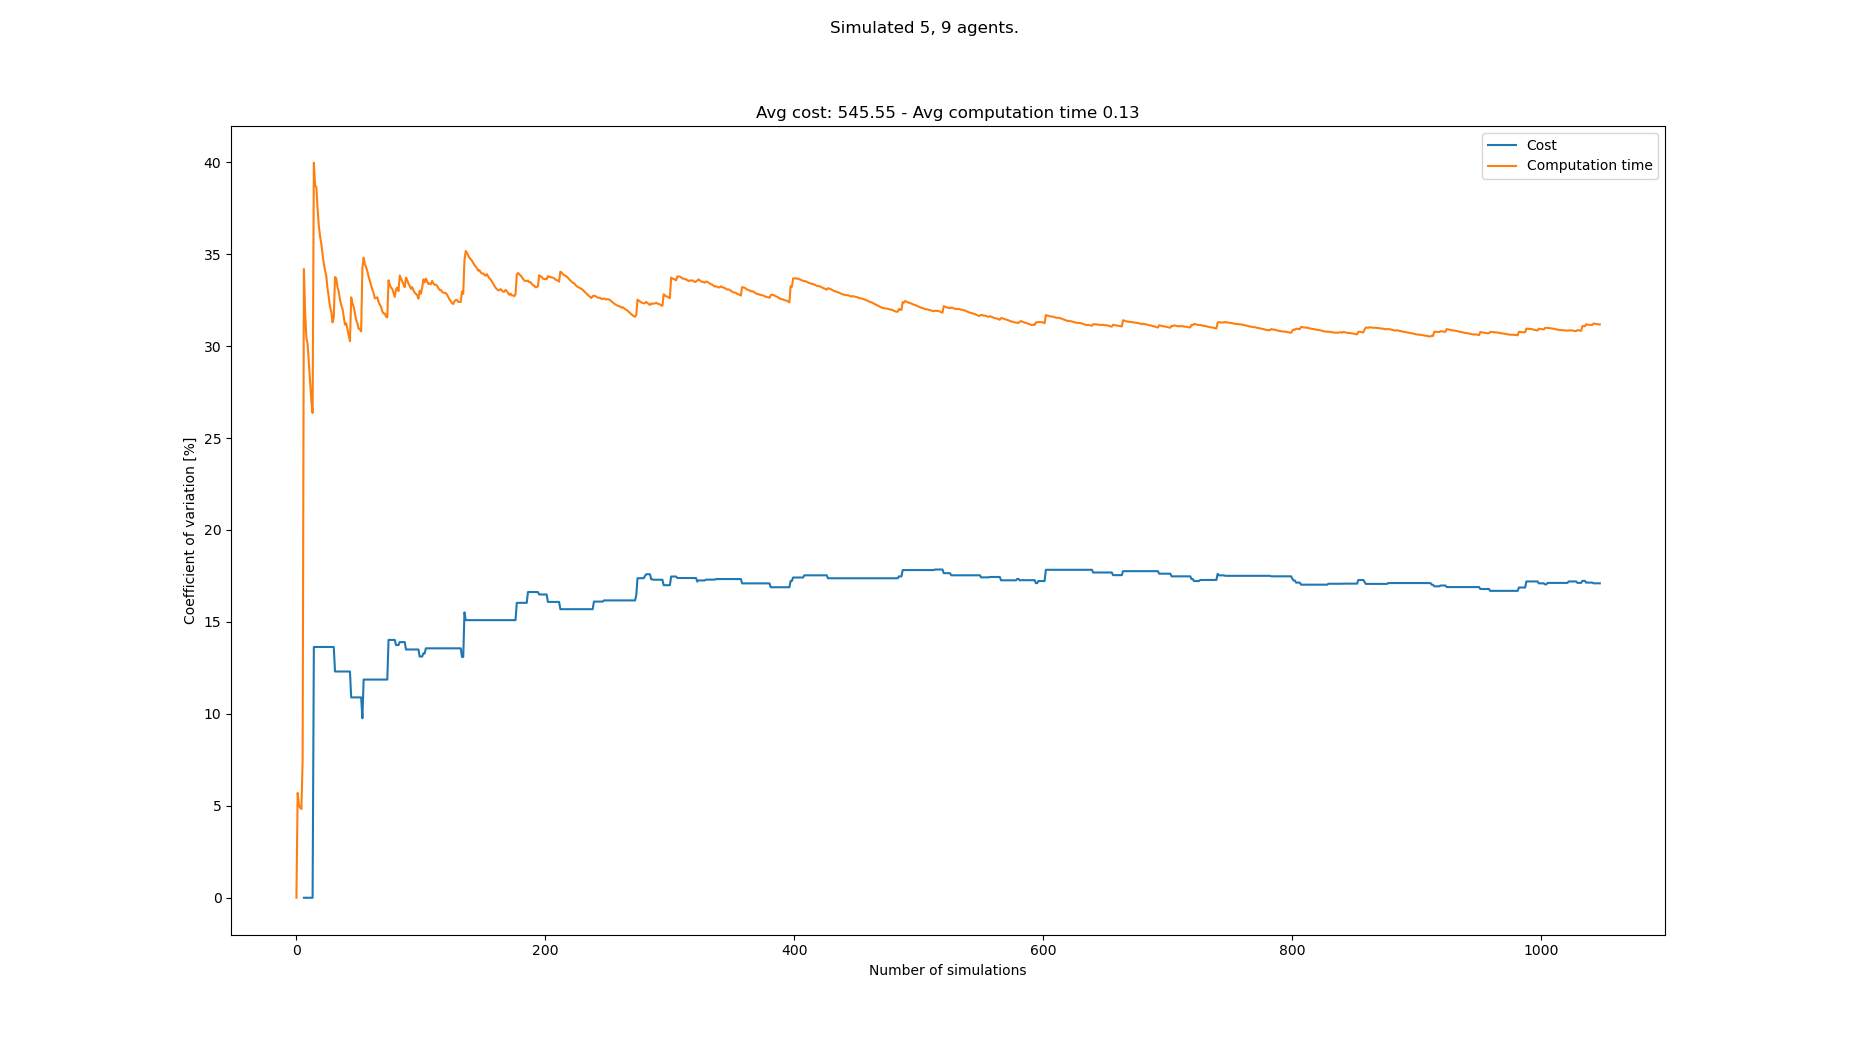

The table this chart was drawn from, first rows:
starts, goals, Cost, Cost_var, Cost_mean, Cost_std, Computation time, Computation time_var, Computation time_mean, Computation time_std
[(5, 0), (6, 0), (1, 0), (8, 0), (2, 0),…, [(0, 21), (8, 21), (3, 21), (4, 21), (5,…, , , , , 0.1072, 0.0, 0.1072, 0.0
[(0, 0), (1, 0), (5, 0), (7, 0), (4, 0),…, [(5, 21), (8, 21), (2, 21), (3, 21), (4,…, , , , , 0.0956, 5.699, 0.1014, 0.005777
[(5, 0), (0, 0), (4, 0), (1, 0), (7, 0),…, [(7, 21), (8, 21), (6, 21), (4, 21), (1,…, , , , , 0.106, 5.05, 0.1029, 0.005197
[(5, 0), (3, 0), (4, 0), (7, 0), (1, 0),…, [(0, 21), (2, 21), (3, 21), (6, 21), (5,…, , , , , 0.09799, 4.899, 0.1017, 0.004982
[(5, 0), (7, 0), (8, 0), (1, 0), (2, 0),…, [(2, 21), (4, 21), (6, 21), (0, 21), (3,…, , , , , 0.1071, 4.826, 0.1028, 0.00496
[(4, 0), (1, 0), (6, 0), (3, 0), (0, 0),…, [(2, 21), (7, 21), (8, 21), (4, 21), (1,…, , , , , 0.1203, 7.512, 0.1057, 0.00794
[(6, 0), (2, 0), (4, 0), (5, 0), (7, 0),…, [(5, 21), (1, 21), (6, 21), (8, 21), (0,…, 532, 0.0, 532.0, 0.0, 0.2236, 34.19, 0.1225, 0.04189
[(6, 0), (3, 0), (2, 0), (7, 0), (0, 0),…, [(7, 21), (1, 21), (6, 21), (5, 21), (8,…, , 0.0, 532.0, 0.0, 0.1288, 31.82, 0.1233, 0.03924
[(1, 0), (8, 0), (7, 0), (5, 0), (4, 0),…, [(2, 21), (8, 21), (6, 21), (0, 21), (3,…, , 0.0, 532.0, 0.0, 0.1122, 30.44, 0.1221, 0.03716
[(8, 0), (7, 0), (4, 0), (3, 0), (2, 0),…, [(7, 21), (4, 21), (5, 21), (0, 21), (3,…, , 0.0, 532.0, 0.0, 0.09758, 30.1, 0.1196, 0.03601
[(7, 0), (8, 0), (6, 0), (5, 0), (2, 0),…, [(7, 21), (8, 21), (1, 21), (5, 21), (3,…, , 0.0, 532.0, 0.0, 0.1081, 29.09, 0.1186, 0.0345
[(5, 0), (2, 0), (7, 0), (6, 0), (1, 0),…, [(5, 21), (3, 21), (1, 21), (6, 21), (8,…, , 0.0, 532.0, 0.0, 0.1105, 28.08, 0.1179, 0.03311
[(7, 0), (5, 0), (8, 0), (0, 0), (1, 0),…, [(2, 21), (1, 21), (5, 21), (8, 21), (4,…, , 0.0, 532.0, 0.0, 0.1155, 27.02, 0.1177, 0.03181
[(5, 0), (1, 0), (6, 0), (2, 0), (0, 0),…, [(6, 21), (0, 21), (3, 21), (2, 21), (4,…, , 0.0, 532.0, 0.0, 0.1057, 26.36, 0.1169, 0.03081
[(8, 0), (4, 0), (7, 0), (1, 0), (6, 0),…, [(2, 21), (0, 21), (6, 21), (1, 21), (5,…, 700, 13.64, 616.0, 84.0, 0.2837, 39.97, 0.128, 0.05116
[(8, 0), (5, 0), (3, 0), (1, 0), (7, 0),…, [(4, 21), (6, 21), (7, 21), (8, 21), (0,…, , 13.64, 616.0, 84.0, 0.1256, 38.75, 0.1278, 0.04953
[(7, 0), (5, 0), (0, 0), (6, 0), (4, 0),…, [(7, 21), (1, 21), (0, 21), (3, 21), (6,…, , 13.64, 616.0, 84.0, 0.09547, 38.63, 0.1259, 0.04865
[(0, 0), (5, 0), (2, 0), (8, 0), (3, 0),…, [(4, 21), (8, 21), (2, 21), (1, 21), (7,…, , 13.64, 616.0, 84.0, 0.1326, 37.46, 0.1263, 0.04731
[(5, 0), (1, 0), (0, 0), (7, 0), (4, 0),…, [(8, 21), (7, 21), (4, 21), (0, 21), (2,…, , 13.64, 616.0, 84.0, 0.1215, 36.54, 0.1261, 0.04606
[(3, 0), (1, 0), (2, 0), (5, 0), (7, 0),…, [(7, 21), (6, 21), (3, 21), (2, 21), (4,…, , 13.64, 616.0, 84.0, 0.11, 35.95, 0.1252, 0.04503
[(4, 0), (2, 0), (6, 0), (1, 0), (7, 0),…, [(5, 21), (3, 21), (7, 21), (1, 21), (0,…, , 13.64, 616.0, 84.0, 0.1037, 35.57, 0.1242, 0.04418
[(7, 0), (1, 0), (5, 0), (4, 0), (0, 0),…, [(4, 21), (3, 21), (1, 21), (0, 21), (7,…, , 13.64, 616.0, 84.0, 0.1117, 34.97, 0.1237, 0.04325
[(7, 0), (4, 0), (5, 0), (6, 0), (2, 0),…, [(4, 21), (6, 21), (1, 21), (0, 21), (5,…, , 13.64, 616.0, 84.0, 0.1085, 34.48, 0.123, 0.04241
[(0, 0), (5, 0), (2, 0), (7, 0), (8, 0),…, [(1, 21), (3, 21), (0, 21), (5, 21), (7,…, , 13.64, 616.0, 84.0, 0.104, 34.12, 0.1222, 0.04169
[(1, 0), (6, 0), (8, 0), (0, 0), (7, 0),…, [(0, 21), (5, 21), (8, 21), (3, 21), (7,…, , 13.64, 616.0, 84.0, 0.102, 33.81, 0.1214, 0.04104
[(1, 0), (4, 0), (7, 0), (5, 0), (6, 0),…, [(5, 21), (7, 21), (4, 21), (6, 21), (8,…, , 13.64, 616.0, 84.0, 0.1245, 33.12, 0.1215, 0.04024
[(5, 0), (1, 0), (4, 0), (6, 0), (0, 0),…, [(4, 21), (0, 21), (3, 21), (5, 21), (7,…, , 13.64, 616.0, 84.0, 0.11, 32.67, 0.1211, 0.03955
[(5, 0), (4, 0), (1, 0), (6, 0), (2, 0),…, [(7, 21), (5, 21), (3, 21), (1, 21), (6,…, , 13.64, 616.0, 84.0, 0.1163, 32.13, 0.1209, 0.03885
[(4, 0), (2, 0), (8, 0), (0, 0), (5, 0),…, [(4, 21), (5, 21), (0, 21), (3, 21), (7,…, , 13.64, 616.0, 84.0, 0.1019, 31.87, 0.1203, 0.03833
[(4, 0), (5, 0), (6, 0), (2, 0), (7, 0),…, [(5, 21), (2, 21), (4, 21), (8, 21), (1,…, , 13.64, 616.0, 84.0, 0.1352, 31.29, 0.1208, 0.03778
[(4, 0), (1, 0), (7, 0), (6, 0), (0, 0),…, [(8, 21), (0, 21), (7, 21), (2, 21), (1,…, , 13.64, 616.0, 84.0, 0.08413, 31.55, 0.1196, 0.03773
[(1, 0), (4, 0), (5, 0), (0, 0), (6, 0),…, [(1, 21), (2, 21), (8, 21), (4, 21), (3,…, 560, 12.3, 597.3, 73.49, 0.2259, 33.75, 0.1229, 0.04148
[(7, 0), (5, 0), (3, 0), (1, 0), (6, 0),…, [(8, 21), (2, 21), (4, 21), (5, 21), (0,…, , 12.3, 597.3, 73.49, 0.09583, 33.68, 0.1221, 0.04111
[(8, 0), (6, 0), (5, 0), (0, 0), (4, 0),…, [(8, 21), (1, 21), (2, 21), (6, 21), (0,…, , 12.3, 597.3, 73.49, 0.1187, 33.21, 0.122, 0.04051
[(8, 0), (2, 0), (6, 0), (4, 0), (1, 0),…, [(0, 21), (8, 21), (5, 21), (3, 21), (2,…, , 12.3, 597.3, 73.49, 0.1044, 32.95, 0.1215, 0.04003
[(7, 0), (0, 0), (2, 0), (5, 0), (3, 0),…, [(2, 21), (5, 21), (7, 21), (6, 21), (8,…, , 12.3, 597.3, 73.49, 0.1183, 32.52, 0.1214, 0.03948
[(8, 0), (0, 0), (3, 0), (2, 0), (4, 0),…, [(6, 21), (2, 21), (7, 21), (8, 21), (0,…, , 12.3, 597.3, 73.49, 0.1081, 32.22, 0.121, 0.039
[(0, 0), (7, 0), (3, 0), (4, 0), (8, 0),…, [(5, 21), (7, 21), (0, 21), (8, 21), (6,…, , 12.3, 597.3, 73.49, 0.102, 32.03, 0.1205, 0.0386
[(2, 0), (1, 0), (7, 0), (5, 0), (3, 0),…, [(5, 21), (8, 21), (1, 21), (7, 21), (3,…, , 12.3, 597.3, 73.49, 0.1227, 31.6, 0.1206, 0.0381
[(5, 0), (7, 0), (0, 0), (2, 0), (3, 0),…, [(4, 21), (1, 21), (7, 21), (6, 21), (5,…, , 12.3, 597.3, 73.49, 0.1327, 31.16, 0.1209, 0.03767
[(2, 0), (0, 0), (6, 0), (3, 0), (7, 0),…, [(1, 21), (4, 21), (5, 21), (0, 21), (8,…, , 12.3, 597.3, 73.49, 0.08947, 31.24, 0.1201, 0.03753
[(0, 0), (4, 0), (3, 0), (5, 0), (2, 0),…, [(8, 21), (7, 21), (1, 21), (4, 21), (5,…, , 12.3, 597.3, 73.49, 0.1494, 30.91, 0.1208, 0.03734
[(0, 0), (7, 0), (3, 0), (8, 0), (5, 0),…, [(4, 21), (8, 21), (5, 21), (1, 21), (3,…, , 12.3, 597.3, 73.49, 0.115, 30.59, 0.1207, 0.03692
[(6, 0), (1, 0), (4, 0), (0, 0), (3, 0),…, [(7, 21), (8, 21), (0, 21), (2, 21), (5,…, , 12.3, 597.3, 73.49, 0.117, 30.27, 0.1206, 0.0365
[(4, 0), (6, 0), (7, 0), (2, 0), (1, 0),…, [(7, 21), (5, 21), (6, 21), (0, 21), (4,…, 574, 10.89, 591.5, 64.44, 0.2415, 32.65, 0.1233, 0.04025
[(2, 0), (5, 0), (4, 0), (7, 0), (6, 0),…, [(4, 21), (7, 21), (0, 21), (8, 21), (3,…, , 10.89, 591.5, 64.44, 0.1554, 32.33, 0.124, 0.04009
[(2, 0), (1, 0), (5, 0), (4, 0), (7, 0),…, [(3, 21), (1, 21), (6, 21), (2, 21), (8,…, , 10.89, 591.5, 64.44, 0.1077, 32.13, 0.1236, 0.03973
[(8, 0), (7, 0), (4, 0), (0, 0), (1, 0),…, [(2, 21), (6, 21), (7, 21), (1, 21), (8,…, , 10.89, 591.5, 64.44, 0.1307, 31.77, 0.1238, 0.03933
[(5, 0), (1, 0), (6, 0), (3, 0), (7, 0),…, [(5, 21), (2, 21), (4, 21), (6, 21), (0,…, , 10.89, 591.5, 64.44, 0.1289, 31.42, 0.1239, 0.03893
[(6, 0), (1, 0), (0, 0), (2, 0), (7, 0),…, [(5, 21), (1, 21), (6, 21), (8, 21), (2,…, , 10.89, 591.5, 64.44, 0.1083, 31.23, 0.1236, 0.0386
[(2, 0), (4, 0), (7, 0), (6, 0), (8, 0),…, [(2, 21), (5, 21), (4, 21), (7, 21), (3,…, , 10.89, 591.5, 64.44, 0.1214, 30.94, 0.1235, 0.03822
[(4, 0), (8, 0), (5, 0), (2, 0), (6, 0),…, [(3, 21), (1, 21), (8, 21), (7, 21), (6,…, , 10.89, 591.5, 64.44, 0.09624, 30.92, 0.123, 0.03804
[(3, 0), (4, 0), (6, 0), (7, 0), (2, 0),…, [(3, 21), (7, 21), (1, 21), (2, 21), (0,…, , 10.89, 591.5, 64.44, 0.1035, 30.8, 0.1226, 0.03777
[(4, 0), (6, 0), (7, 0), (1, 0), (5, 0),…, [(5, 21), (3, 21), (4, 21), (6, 21), (1,…, 588, 9.759, 590.8, 57.66, 0.28, 34.26, 0.1256, 0.04301
[(2, 0), (6, 0), (0, 0), (4, 0), (1, 0),…, [(5, 21), (7, 21), (6, 21), (1, 21), (4,…, 476, 11.86, 571.7, 67.83, 0.2151, 34.81, 0.1272, 0.04427
[(3, 0), (0, 0), (2, 0), (1, 0), (6, 0),…, [(2, 21), (8, 21), (5, 21), (0, 21), (7,…, , 11.86, 571.7, 67.83, 0.1372, 34.46, 0.1274, 0.04389
[(4, 0), (7, 0), (6, 0), (0, 0), (3, 0),…, [(5, 21), (1, 21), (3, 21), (8, 21), (6,…, , 11.86, 571.7, 67.83, 0.1099, 34.29, 0.1271, 0.04356
[(0, 0), (7, 0), (6, 0), (2, 0), (1, 0),…, [(0, 21), (2, 21), (6, 21), (8, 21), (7,…, , 11.86, 571.7, 67.83, 0.1164, 34.06, 0.1269, 0.04321
[(3, 0), (0, 0), (5, 0), (4, 0), (8, 0),…, [(5, 21), (8, 21), (4, 21), (7, 21), (1,…, , 11.86, 571.7, 67.83, 0.1573, 33.77, 0.1274, 0.04302
[(8, 0), (3, 0), (0, 0), (4, 0), (6, 0),…, [(4, 21), (0, 21), (5, 21), (1, 21), (2,…, , 11.86, 571.7, 67.83, 0.1175, 33.55, 0.1272, 0.04268
... 958 more rows
